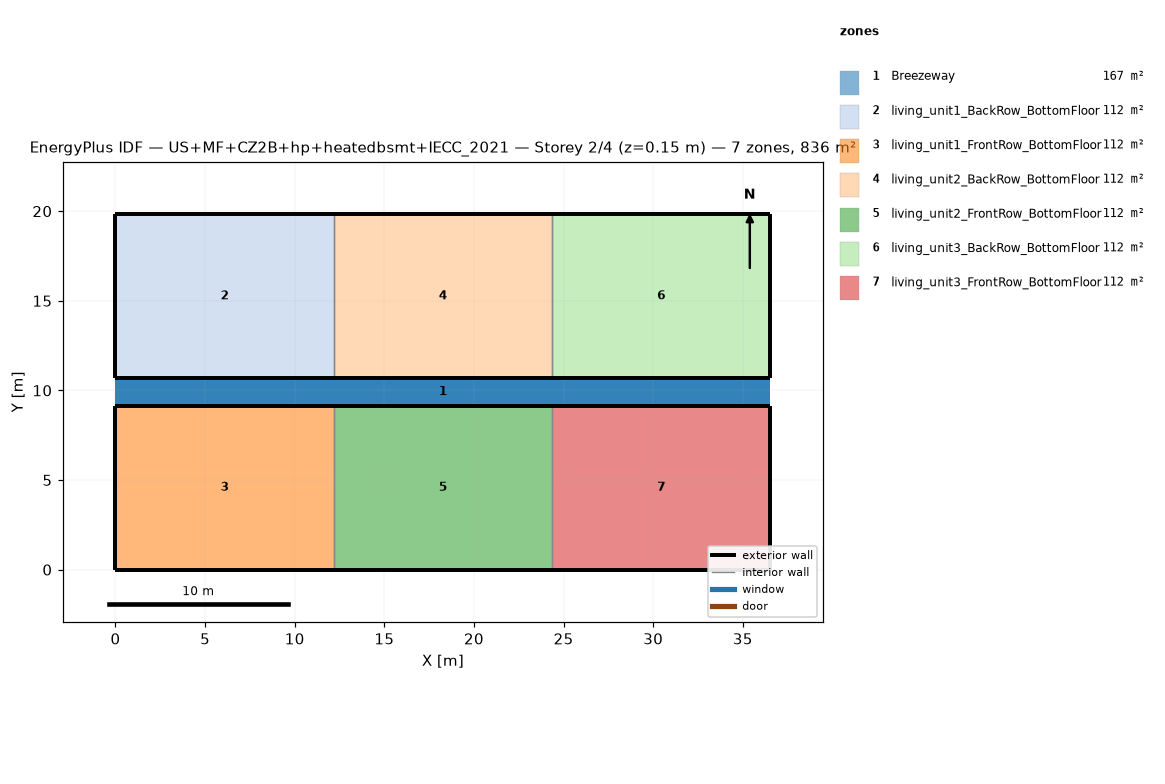
=== STOREY PLAN SPEC (per zone: floor XY polygon, exterior-wall plan segments, windows/doors) ===
zone 1: Breezeway  (167.0 m²)
  floor: (36.54, 9.16) (0.00, 9.16) (0.00, 10.68) (36.54, 10.68)
  floor: (36.54, 9.16) (0.00, 9.16) (0.00, 10.68) (36.54, 10.68)
  floor: (36.54, 9.16) (0.00, 9.16) (0.00, 10.68) (36.54, 10.68)
zone 2: living_unit1_BackRow_BottomFloor  (111.5 m²)
  floor: (12.18, 10.68) (0.00, 10.68) (0.00, 19.84) (12.18, 19.84)
  exterior wall: (0.00, 10.68) – (12.18, 10.68)  [12.2 m]
  exterior wall: (12.18, 19.84) – (0.00, 19.84)  [12.2 m]
  exterior wall: (0.00, 19.84) – (0.00, 10.68)  [9.2 m]
  interior walls: 1
zone 3: living_unit1_FrontRow_BottomFloor  (111.5 m²)
  floor: (12.18, 0.00) (0.00, 0.00) (0.00, 9.16) (12.18, 9.16)
  exterior wall: (0.00, 0.00) – (12.18, 0.00)  [12.2 m]
  exterior wall: (12.18, 9.16) – (0.00, 9.16)  [12.2 m]
  exterior wall: (0.00, 9.16) – (0.00, 0.00)  [9.2 m]
  interior walls: 1
zone 4: living_unit2_BackRow_BottomFloor  (111.5 m²)
  floor: (24.36, 10.68) (12.18, 10.68) (12.18, 19.84) (24.36, 19.84)
  exterior wall: (12.18, 10.68) – (24.36, 10.68)  [12.2 m]
  exterior wall: (24.36, 19.84) – (12.18, 19.84)  [12.2 m]
  interior walls: 2
zone 5: living_unit2_FrontRow_BottomFloor  (111.5 m²)
  floor: (24.36, 0.00) (12.18, 0.00) (12.18, 9.16) (24.36, 9.16)
  exterior wall: (12.18, 0.00) – (24.36, 0.00)  [12.2 m]
  exterior wall: (24.36, 9.16) – (12.18, 9.16)  [12.2 m]
  interior walls: 2
zone 6: living_unit3_BackRow_BottomFloor  (111.5 m²)
  floor: (36.54, 10.68) (24.36, 10.68) (24.36, 19.84) (36.54, 19.84)
  exterior wall: (24.36, 10.68) – (36.54, 10.68)  [12.2 m]
  exterior wall: (36.54, 10.68) – (36.54, 19.84)  [9.2 m]
  exterior wall: (36.54, 19.84) – (24.36, 19.84)  [12.2 m]
  interior walls: 1
zone 7: living_unit3_FrontRow_BottomFloor  (111.5 m²)
  floor: (36.54, 0.00) (24.36, 0.00) (24.36, 9.16) (36.54, 9.16)
  exterior wall: (24.36, 0.00) – (36.54, 0.00)  [12.2 m]
  exterior wall: (36.54, 0.00) – (36.54, 9.16)  [9.2 m]
  exterior wall: (36.54, 9.16) – (24.36, 9.16)  [12.2 m]
  interior walls: 1

=== DERIVED (storey summary) ===
Building: US+MF+CZ2B+hp+heatedbsmt+IECC_2021
Storey: 2 of 4  (floor level z = 0.15 m)
Storey gross floor area: 836.2 m²
Zones on this storey: 7
  - Breezeway: floor 167.0 m²
  - living_unit1_BackRow_BottomFloor: floor 111.5 m²; exterior wall 33.5 m (86.9 m²); WWR 0.0%
  - living_unit1_FrontRow_BottomFloor: floor 111.5 m²; exterior wall 33.5 m (86.9 m²); WWR 0.0%
  - living_unit2_BackRow_BottomFloor: floor 111.5 m²; exterior wall 24.4 m (63.1 m²); WWR 0.0%
  - living_unit2_FrontRow_BottomFloor: floor 111.5 m²; exterior wall 24.4 m (63.1 m²); WWR 0.0%
  - living_unit3_BackRow_BottomFloor: floor 111.5 m²; exterior wall 33.5 m (86.9 m²); WWR 0.0%
  - living_unit3_FrontRow_BottomFloor: floor 111.5 m²; exterior wall 33.5 m (86.9 m²); WWR 0.0%
Zone adjacency (shared interzone walls):
  - living_unit1_BackRow_BottomFloor ↔ living_unit2_BackRow_BottomFloor
  - living_unit1_FrontRow_BottomFloor ↔ living_unit2_FrontRow_BottomFloor
  - living_unit2_BackRow_BottomFloor ↔ living_unit3_BackRow_BottomFloor
  - living_unit2_FrontRow_BottomFloor ↔ living_unit3_FrontRow_BottomFloor